pico-8 play session: no input (idle)

[t = 1 s] idle ~1s (no d-pad/buttons)
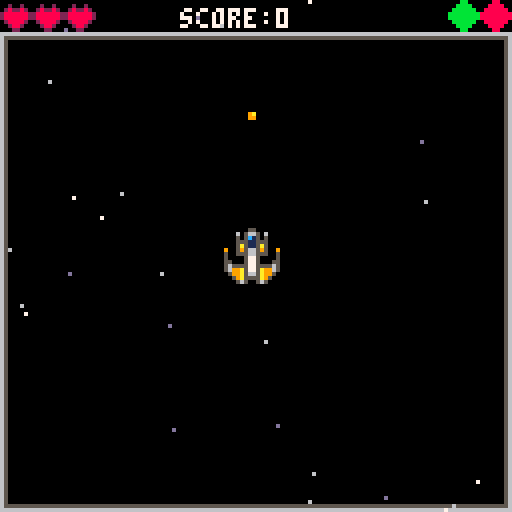
[t = 4 s] idle ~4s (no d-pad/buttons)
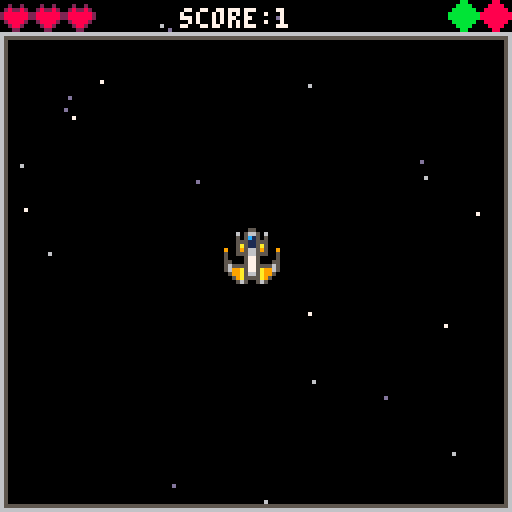
[t = 6 s] idle ~6s (no d-pad/buttons)
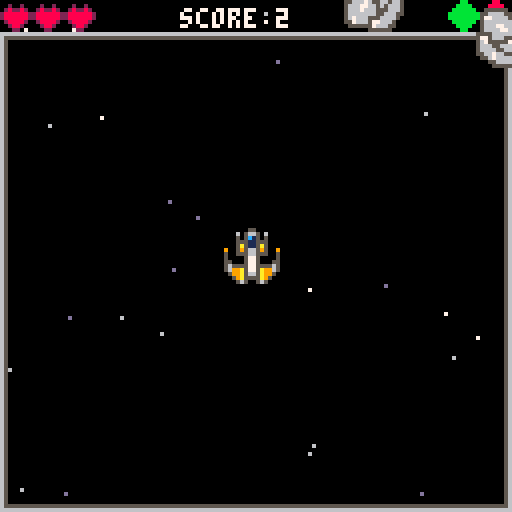
[t = 8 s] idle ~8s (no d-pad/buttons)
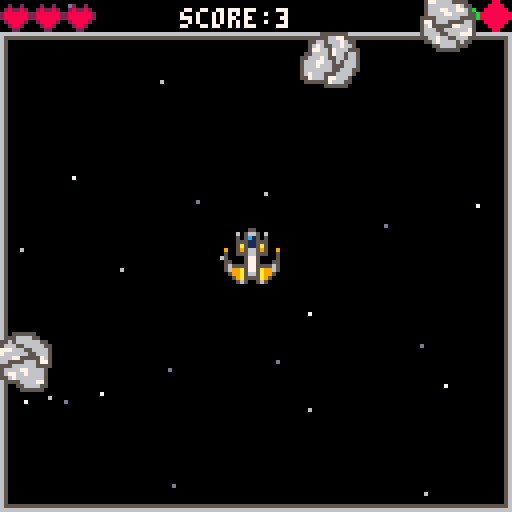

pico-8 cartridge
version 18
__lua__
-- space raider
-- by scrappyman25

--initialization
function _init()
	hi = 0 -- high score variable
	gamestate = {{init_menu, update_menu, draw_menu}, {initgame, updategame, drawgame},{init_end, update_end, draw_end}}
	state = 1
	gamestate[state][1]()
	counter = 0 -- frame counter
end

function _update60()
	gamestate[state][2]()
	counter += 1
end

function _draw()
	cls()
	gamestate[state][3]()
end
-->8
--game
function initgame()
	--game objects
	stars_init()
	ship_init()
	bullets_init()
	orb_init()
	asteroid_init()
	enemies_init()

	function collision( hb1, hb2 )
		-- collision of two hitboxes
		if hb1.x + hb1.w < hb2.x then 
			return false
		end
		
		if hb1.y + hb1.h < hb2.y then
			return false
		end
		
		if hb2.x + hb2.w < hb1.x then
			return false
		end
		
		if hb2.y + hb2.h < hb1.y then
			return false
		end
		
		return true
	end
end

function updategame()
	-- update game objects
	anim_counter()
	ship.update()
	stars.update()
	bullets.update()
	asteroid.update()
	enemies.update()
	collision_check()
	
	--end game coundition
	if ship.lives == 0 then 
		sfx(6)
		state = 3
		gamestate[state][1]()
	end
end


function collision_check()
	bullets.collision()
	asteroid.collision()
	enemies.bullets.collision()
	if orb.type > 0 then orb.collision() end
end

function drawgame()
	map(0,0,0,0,16,16)
	print ("score:"..flr(ship.score), 45, 2, 7)

	--draw game objects
	ship.draw()
	stars.draw()
	bullets.draw()
	ship.heart()
	asteroid.draw()
	enemies.draw()

	--orb draw and decay timer setups
	if orb.type > 0 then orb.draw() end
	if bullets.type == 1 then orb.bullet_decay() end
	if ship.shield == 1 then orb.shield_decay() end
end

function anim_counter()
	--gives 0,1 every 5 frames; shield animation counter
	two_counter = (flr(counter/5)%2)

	--gives 0-14 every 60 frames(1second); spl. eff. spawn counter.
	orb.counter = (flr(counter/60)%15)
	--orb spawn counditions
	if state < 3 then
		if orb.counter == 2 then orb.type = 0 end
		if orb.counter == 14 then 
			counter += 60
			orb.spawn()
		end
	
		if (flr(enemies.counter/60)%30) == 29 then 
			enemies.counter = 0
			enemies.spawn()
		end
	end
end
-->8
--game objects
--[[
	ship_init()
		ship = {}
			ship.update()
			ship.draw()
			ship.fire()
			ship.heart()

	stars_init()
		stars = {}
			stars.draw()
			stars.update()

	bullets_init()
		bullets = {}
			bullets.update()
			bullets.draw()
			bullets.collision()

	orb_init()
		orb = {}
			orb.spawn()
			orb.draw()
			orb.collision()
			orb.bullet_decay()
			orb.shield_decay()

	asteroid_init()
		asteroid = {}
			asteroid.collision()
			asteroid.setup()
			asteroid.update()
			asteroid.draw()

	
	enemies_init()
]]

function ship_init()
	--ship initialization
	ship = {x=55,y=55,cooldown=10,direction=1,shield=0,f ={ {1,3,5,7}, {64,68,72,76}}, lives = 3, score = 0}

	--ship movement and shooting
	function ship.update()
		if ship.lives > 0 then ship.score += 0.01 end
		if ship.score > hi then hi = ship.score end
		ship.cooldown -=1
		if ship.lives > 0 then
			if btn(4) then
				ship.fire(ship.x+4, ship.y+4, ship.direction)
			end

			if btn(0) and ship.x > 0 then
				ship.x -= 1
				ship.direction = 2
			end
			 
			if btn(1) and ship.x < 112 then
				ship.x += 1
				ship.direction = 4
			end

			if btn(2) and ship.y > 8 then
				ship.y -= 1
				ship.direction = 1
			end

			if btn(3) and ship.y < 112 then
				ship.y += 1
				ship.direction = 3
			end
		end
	end

	--draw ship
	function ship.draw()
		if ship.lives > 0 then
			spr(ship.f[ship.shield+1][ship.direction] +ship.shield*two_counter*2, ship.x,ship.y,2 ,2 )
			else spr(46,ship.x,ship.y, 2,2)
		end
	end

	function ship.fire(x,y,d)
		if ship.cooldown > 0 then
			return
		end
		add (bullets.shoot, {x=x, y=y, d=d})
		sfx(3)
		ship.cooldown = 15
	end

	--hearts of ship
	function ship.heart()
		local temp = ship.lives
		while temp > 0 do
			spr (12,(temp-1)*8,0)
			temp -=1
		end
	end
end

--stars initialisation
function stars_init()
	stars={color = {13,6,7}, spawn = {}}
	
	--t is total no. of stars; needs to be initialised only once.
	local t = 25

	--adds 25 stars and initiates them with a color, speed and random x and y coords
	for i = 1, t do
		local a = flr(rnd(3)+1)
		local color = stars.color[a]
		add(stars.spawn,{ x = rnd(128), y = rnd(128), speed = a, color = color})
	end

	function stars.draw()
		for s in all(stars.spawn) do
			pset(s.x, s.y, s.color)
		end
	end

	function stars.update()
		for s in all(stars.spawn) do
			s.y += s.speed

			if(s.y >= 128) then
			 s.y = 0
			 s.speed =rnd(3)+1
			end
		end		
	end
end


function bullets_init()
	--bullet table initialization
 	bullets = {shoot = {}, type = 0, f = {11,41}}
		--type 0 is normal; 1 is pink; f is for sprites
	function bullets.update()
		for b in all(bullets.shoot) do
			if b.d == 1 then
				b.y -= 1
				if b.y < 8 then
					del (bullets.shoot,b)
				end
			end
			if b.d == 3 then
				b.y += 1
				if b.y > 120 then
					del (bullets.shoot,b)
				end
			end
			if b.d == 2 then
				b.x -= 1
				if b.x < 0 then
					del (bullets.shoot,b)
				end
			end
			if b.d == 4 then
				b.x += 1
				if b.x > 120 then
					del (bullets.shoot,b)
				end
			end
		end
	end

	function bullets.draw()
		for b in all(bullets.shoot) do
			spr(bullets.f[bullets.type + 1],b.x,b.y)
		end
	end


 	function bullets.collision()
		--bullet hitting asteroid
		for b in all(bullets.shoot) do
				local hb1 = {x= b.x + 2,y=b.y+2,w=2,h=2}
			
			--asteroids
			for a in all(asteroid.spawns) do
				local hb2 = {x=a.x,y=a.y,w=a.ss*8,h=a.ss*8}
				
				if collision(hb1, hb2) then
					sfx(2)
					a.health -= (1 + bullets.type*2) 
					ship.score += (1 + bullets.type*2)
					del(bullets.shoot,b)
				end
			end

			--enemies
			for e in all(enemies.spawns) do
				local hb2 = {x = e.x, y = e.y, w = 12, h = 12}
				if collision(hb1, hb2) then
					sfx(2)
					e.lives -= (1+ bullets.type*2)
					ship.score += (1 + bullets.type*2)
					del(bullets.shoot,b)
				end
			end
			
			--enemies bullets
			for eb in all (enemies.bullets) do
				local hb2 = {x = eb.x+2, y = eb.y+2, w = 2, h = 2}
				if collision(hb1,hb2) then
					ship.score += 3
					del(bullets.shoot,b)
					del(enemies.bullets,eb)
				end
			end
		end
	end
end

function orb_init()
	--special effect orb initialization
	orb = {x=0 , y=0, type=0, counter= 0, f = {25,9,12}, shield_count = 0, bullets_count = 0}
	
	--spawn orb (run under anim_counter spawns every 15 seconds)
	function orb.spawn()
		orb.x = rnd (110)
		orb.y = rnd (100) + 8
		
		--spawn rate deciding variable
		local t = rnd()
		
		--40% chance for shield 
		if t < 0.4 then 
			orb.type = 1
		
		--40% chance for heart 
		elseif t < 0.8 then
			orb.type = 3
		
		--20% for bullets type 1 
		else 
			orb.type = 2
		end
	end

	--draw orb
	function orb.draw()
		spr(orb.f[orb.type] + two_counter, orb.x, orb.y)
	end

	--orb collision
	function orb.collision()
		local hb1 = {x=orb.x, y=orb.y, w=4, h=4}
		local hb2 = {x=ship.x,y=ship.y,w=16,h=16}
		if collision(hb1, hb2) then
			sfx(1)
			if orb.type == 1 then 
				--looped shield sfx
				sfx(7)
				ship.shield = 1 

				--reset decay counter to zero
				orb.shield_count = 0
			end
			if orb.type == 2 then 
				bullets.type = 1

				--reset decay counter to zero
				orb.bullets_count = 0 
			end
			if orb.type == 3 then ship.lives += 1 end 
			orb.type=0
		end
	end

	--bullet effect decay timer
	function orb.bullet_decay()
		--setup incrementing counter 
		--since its in _draw() it runs 30 times per seconds
		orb.bullets_count += 1

		--sets up duration and sprite since there are 8 sprites.
		if orb.bullets_count < 120*8 then
			spr(127 - flr(orb.bullets_count/120), 8*15, 0)
		else
			bullets.type = 0
			orb.bullets_count = 0
			sfx(0)
		end
	end
	
	--shield effect decay timer
	function orb.shield_decay()
		--setup incrementing counter 
		--since its in _draw() it runs 30 times per seconds
		orb.shield_count += 1

		--sets up duration and sprite since there are 8 sprites.
		if orb.shield_count < 60*8 then
			spr(111 - flr(orb.shield_count/60), 8*14, 0)
		else
			ship.shield = 0
			sfx(-1, -1)
			orb.shield_count = 0
			sfx(0)
		end
	end
end

function asteroid_init()
	--asteroid 
	asteroid = {sprites = {96,98,100,102}, spawns = {}}
		
	function asteroid.collision()
		for a in all(asteroid.spawns) do
			local hb1 = {x=ship.x,y=ship.y,w=12,h=12}
			local hb2 = {x=a.x,y=a.y,w=a.ss*8,h=a.ss*8}
				
			if collision(hb1, hb2) then
				del(asteroid.spawns,a)
				--invulnerability if shield
				if ship.shield == 1 then sfx(18)
					else 
						ship.lives -= 1 
						sfx(4)
				end
			end
		end
	end

	--constructor for asteroid spawning
	function asteroid.setup()
		local t, random, across, shift, s = rnd(), rnd(128), 0.2+rnd(0.5), -0.5+rnd(1.0),  asteroid.sprites[flr(rnd(4)+1)]	

		if t <= 0.25 then
			return {x = -16, y = random, xspeed = across, yspeed = shift, sprite = s, ss= 2, health = 3}
		

		elseif t <= 0.50 then
			return {x = random, y = -16, xspeed = shift, yspeed= across, sprite = s, ss= 2, health = 3}
		
		
		elseif t <= 0.75 then
			return {x= 128+16, y= random, xspeed = -across, yspeed = shift, sprite = s, ss= 2, health = 3}
		
		
		elseif t <= 1.00 then
			return {x= random, y= 128+16, xspeed= shift, yspeed= -across, sprite = s, ss= 2, health = 3}
		end
	end

	function asteroid.update()
		--makes asteroid spawn rate a function of the score
		local spawnrate = (flr(ship.score))/10000 + 0.01
		if rnd() < spawnrate then
			add (asteroid.spawns, asteroid.setup())
		end

		--asteroid.spawn()
		for a in all (asteroid.spawns) do
			a.x += a.xspeed
			a.y += a.yspeed
			--
			-- if asteroids destroyed
			if a.health <= 0 then 
				ship.score += 5
				del(asteroid.spawns, a)
			end

			-- despawn radius larger than spawn radius
			if a.x > 128+16+8 or a.x < 0-16-8 or a.y > 128+16+8 or a.y < 0-16-8 then
				del(asteroid.spawns, a)
			end
		end
	end

	function asteroid.draw()
		for a in all (asteroid.spawns) do
			spr (a.sprite, a.x, a.y, a.ss, a.ss)
		end
	end
end

--enemies initialization
function enemies_init()
	enemies = {spawns = {}, f = {33, 35, 37, 39}, counter = 0, bullets = {}}
	
	--enemies spawn function	
	function enemies.spawn()
		add (enemies.spawns, enemies.setup())
	end

	--enemies AI Movement function
	function enemies.movement()
		--0 , 1, l, r; 2,3,u,d
		for e in all(enemies.spawns) do
			if e.m == 0 then e.x -= e.speed end
			if e.m == 1 then e.x += e.speed end
			if e.m == 2 then e.y -= e.speed end
			if e.m == 3 then e.y += e.speed end
		end
	end

	--enemies update
	function enemies.update()
		enemies.counter += 1
		enemies.movement()
		enemies.bullets.update()

		for e in all(enemies.spawns) do
			e.cooldown -= 1
			if e.lives <= 0 then del(enemies.spawns, e) end
			if e.direction%2 == 1 then 
				if e.x >= 110 then e.m = 0 end
				if e.x <= 2 then e.m = 1 end
				if ship.x + 8 < e.x + 16 and ship.x + 8 > e.x and e.cooldown <= 0 then 
					enemies.fire(e.x+4, e.y+4, e.direction) 
					e.cooldown = 20
				end
			else 
				if e.y >= 110 then e.m = 2 end
				if e.y <= 10 then e.m = 3 end
				if ship.y + 8 < e.y + 16 and ship.y + 8 > e.y and e.cooldown <= 0 then 
					enemies.fire(e.x+4, e.y+4, e.direction) 
					e.cooldown = 20
				end
			end
		end
	end

	function enemies.draw()
		enemies.bullets.draw()
		for e in all(enemies.spawns) do
			spr(e.f, e.x, e.y, e.ss, e.ss)
		end
	end

	function enemies.setup()
		local t = rnd()
		local function spd() return (rnd(0.5) + 0.3) end
		local function life() return (flr(rnd(7) + 3)) end

		--top
		if t <= 0.25 then 
			return 
			{
				x = 10,
				y = 126-16,
				f = enemies.f[1],
				ss = 2,
				speed = spd(),
				direction = 1,
				lives = life(),
				m=1,
				cooldown=20
			}
		
		--bottom			
		elseif t <= 0.50 then 
			return 
			{
				x = 10,
				y = 10,
				f= enemies.f[3],
				ss = 2,
				speed = spd(),
				direction = 3,
				lives = life(),
				m=1,
				cooldown=20
			}

		--left			
		elseif t <= 0.75 then 
			return 
			{
				x = 126-16,
				y = 126,
				f = enemies.f[2],
				ss = 2,
				speed = spd(),
				direction = 2,
				lives = life(),
				m=2,
				cooldown=20
			}
		
		else 
			return 
			{
				x = 2,
				y = 126,
				f = enemies.f[4],
				ss = 2,
				speed = spd(),
				direction = 4,
				lives = life(),
				m=2,
				cooldown=20
			}
		end
	end
	
	function enemies.fire(x, y, d)
		add (enemies.bullets, {x=x, y=y, d=d})
		sfx(3)
	end

	--enemies.bullets.update
	function enemies.bullets.update()
		for b in all(enemies.bullets) do
			if b.d==1 then
				b.y -= 1
				if b.y < 8 then del(enemies.bullets, b) end
			end
			
			if b.d==2 then
				b.x -= 1
				if b.x < 0 then del(enemies.bullets, b) end
			end
			
			if b.d==3 then
				b.y += 1
				if b.y > 128 then del(enemies.bullets, b) end
			end
			
			if b.d==4 then
				b.x += 1
				if b.x > 128 then del(enemies.bullets, b) end 
			end
		end
	end
	
	--enemies.bullets.draw
	function enemies.bullets.draw()
		for b in all(enemies.bullets) do
			spr (27, b.x, b.y)
		end
	end

	--enemies.bullets.collision
	function enemies.bullets.collision()
		for eb in all(enemies.bullets) do
			local hb1 = {x = eb.x + 2, y= eb.y + 2, w = 2, h = 2}
			local hb2 = {x = ship.x, y = ship.y, w = 12, h = 12 }
			if collision(hb1,hb2) then 
					del(enemies.bullets, eb)
				if ship.shield == 1 then 
					sfx(18)  
				else 
					ship.lives -=1
					sfx(2)
				end
			end
		end
	end
end
-->8
--menu
function init_menu()
	ship_init()
	orb_init()
	asteroid_init()
	enemies_init()
	music(1)
	--for asteroids to spawn in the home screen
	ship.score = 1
end

function update_menu()
	anim_counter()
	asteroid.update()
	
	--z to play game
	if btn(4) then
		music(-1)
		state = 2
		sfx(5)
		music(7)
		gamestate[state][1]() 
		--delete all asteroids in spawn screen
		for a in all (asteroid.spawns) do
			del (asteroid.spawns, a)
		end
	end
end

function draw_menu()
	map(16,0,0,0,16,16)
	print("high score:"..flr(hi), 30, 10, 7)
	print("game: scrappyman25", 10, 112, 7)
	print("music: gruber", 10, 120, 7)
	
	--blinking play prompt
	if two_counter == 1 then 
		print("press z to play!!", 32, 80, 7) 
		print("good luck", 45, 90, 7)
	end
	
	asteroid.draw()
	if orb.type > 0 then orb.draw() end
end

-->8
--end
function init_end()
end

function update_end()
	anim_counter()
	if btn(5) then
		state = 1
		sfx(5)
		gamestate[state][1]() 
	end
end

function draw_end()
	map(32,0,0,0,16,16)
	print("press x to return \n to the main menu", 32, 108, 7)
	print("high score:"..flr(hi), 32, 80, 7) 
	print("score:"..flr(ship.score), 32, 90, 7) 

	--"new" rainbow banner
	if flr(hi) == flr(ship.score) then
		if two_counter == 1 then
			print("new", 28, 75, flr(rnd(16)))
		end
	end
end
__gfx__
00000000000000000000000000000000000000000000565005650000000000000000000000000000000000000000000000000000000000000000000900a00000
000000000000000000000000000000095555500000059a5555a9500000055555900000000009900000022000000000000020020000800800900a00009a00090a
007007000000000550000000000000000056650000599a5665a995000056650000000000009aa900002ee2000000000002822820082882800a00aa0000900090
000770000000605665060000000000000005995005699a5775a99650059950000000000009a8ea9002e9ae200009a00028888882822222280900090000090000
000770000000505c1505000000065555500599950565555775555650599950055555600009a88a9002e99e200009900028888882822222280000009000a00000
007007000000555115550000000005a95005aaa605500057750005506aaa50059a500000009aa900002ee20000000000028888200822228000a09000000a0900
0000000000005a5115a500000005555555555555050000577500005055555555555550000009900000022000000000000028820000822800900a0000a0009000
0000000009005956659500900056111667777650050055566555005005677776611c650000000000000000000000000000022000000880000000009009000000
0000000005005556655500500056c1166777765009005956659500900567777661116500000000000000000000000000000bb000000880000000000000000000
000000000500005775000050000555555555555500005a5115a50000555555555555500000011000000cc0000000000000bbbb00008888000020020000000000
000000000550005775000550000005a95005aaa600005551155500006aaa50059a500000001cc10000c11c00000000000bbbbbb0088888800202202000000000
000000000565555775555650000655555005999500005051c5050000599950055555600001c2ac100c1da1c0000e7000bbbbbbbb888888882000000200000000
0000000005699a5775a9965000000000000599500000605665060000059950000000000001c22c100c1dd1c0000ee000bbbbbbbb888888882000000200000000
0000000000599a5665a99500000000000056650000000005500000000056650000000000001cc10000c11c00000000000bbbbbb0088888800200002000000000
0000000000059a5555a9500000000009555550000000000000000000000555559000000000011000000cc0000000000000bbbb00008888000020020000000000
000000000000565005650000000000000000000000000000000000000000000000000000000000000000000000000000000bb000000880000002200000000000
00000000000000000000000000000000000000000000525005250000000000000000000000000000666666666666666665000000000000560000000000000000
00000000000000000000000000000002555550000005285555825000000555552000000000000000655555555555555665000000000000560000000000000000
000000000000000550000000000000000052250000528e5665e82500005225000000000000022000650000000000005665000000000000560000076659500000
00000000000020566502000000000000000582500528e252252e825005285000000000000028e20065000000000000566500000000000056000055515a655000
000000000000505d15050000000255555005e8250525555225555250528e50055555200000288200650000000000005665000000000000560000005155699a00
000000000000555115550000000005e850052e82055000522500055028e250058e50000000022000650000000000005665000000000000560000551500000000
0000000000005e5115e5000000055555555555550500005225000050555555555555500000000000650000000000005665000000000000560000000050059a00
0000000002005856658500200056111662222650050055566555005005622226611d650000000000650000000000005665000000000000560009500000005000
0000000005005556655500500056d11662222650020058566585002005622226611165000000000065000000000000566666666600000000000a655065959000
000000000500005225000050000555555555555500005e5115e50000555555555555500000000000650000000000005655555555000000000005699515a00000
000000000550005225000550000005e850052e82000055511555000028e250058e50000000000000650000000000005600000000000000000000000510000900
000000000525555225555250000255555005e82500005051d5050000528e50055555200000000000650000000000005600000000000000000009000000000000
000000000528e252252e825000000000000582500000205665020000052850000000000000000000650000000000005600000000000000005500950067766000
0000000000528e5665e8250000000000005225000000000550000000005225000000000000000000650000000000005600000000000000005950a65505551000
00000000000528555582500000000002555550000000000000000000000555552000000000000000655555555555555600000000555555559950069900000000
00000000000052500525000000000000000000000000000000000000000000000000000000000000666666666666666600000000666666660500000000000000
0000000000000000000000000000000000000001111110000000000cccccc0000001565115651000000c565cc565c0000001111110000000000cccccc0000000
0000001111000000000000cccc0000000000001955555100000000c955555c0000159a5555a9510000c59a5555a95c00001555559100000000c555559c000000
0001111551111000000cccc55cccc00000000001115665100000000ccc5665c001599a5665a995100c599a5665a995c001566511110000000c5665cccc000000
0001615665161000000c6c5665c6c000001111111115995100ccccccccc5995c15699a5775a99651c5699a5775a9965c1599511111111100c5995ccccccccc00
0001515c15151000000c5c5c15c5c000001655555115999500c655555cc599951565555775555651c56555577555565c599951155555610059995cc555556c00
0001555115551000000c55511555c000001115a95115aaa600ccc5a95cc5aaa61551115775111551c55ccc5775ccc55c6aaa51159a5111006aaa5cc59a5ccc00
01115a5115a510100ccc5a5115a5c0c001155555555555550cc55555555555551511115775111151c5cccc5775cccc5c55555555555551105555555555555cc0
1911595665951191c9cc59566595cc9c01561116677776510c5611166777765c1511555665551151c5cc55566555cc5c15677776611c6510c5677776611c65c0
1511555665551151c5cc55566555cc5c0156c116677776510c56c1166777765c1911595665951191c9cc59566595cc9c1567777661116510c5677776611165c0
1511115775111151c5cccc5775cccc5c01155555555555550cc555555555555501015a5115a511100c0c5a5115a5ccc055555555555551105555555555555cc0
1551115775111551c55ccc5775ccc55c001115a95115aaa600ccc5a95cc5aaa60001555115551000000c55511555c0006aaa51159a5111006aaa5cc59a5ccc00
1565555775555651c56555577555565c001655555115999500c655555cc5999500015151c5151000000c5c51c5c5c000599951155555610059995cc555556c00
15699a5775a99651c5699a5775a9965c001111111115995100ccccccccc5995c0001615665161000000c6c5665c6c0001599511111111100c5995ccccccccc00
01599a5665a995100c599a5665a995c00000001111566510000000cccc5665c00001111551111000000cccc55cccc00001566511100000000c5665ccc0000000
00159a5555a9510000c59a5555a95c000000001955555100000000c955555c000000001111000000000000cccc000000001555559100000000c555559c000000
0001565115651000000c565cc565c00000000001111110000000000cccccc000000000000000000000000000000000000001111110000000000cccccc0000000
0000000000000000000555555000000000000000000000000000000000000000000cc000000bb000000bb000000bb000000bb000000bb000000bb000000bb000
000055555500000000556666550000000000055555550000000005555550000000cccc0000cccc0000bbbb0000bbbb0000bbbb0000bbbb0000bbbb0000bbbb00
00055666755555500057766665555000000555566775500000055566665500000cccccc00cccccc00cccccc00bbbbbb00bbbbbb00bbbbbb00bbbbbb00bbbbbb0
0005666775666755005666666676550000556656667655000055656666665500ccccccccccccccccccccccccccccccccbbbbbbbbbbbbbbbbbbbbbbbbbbbbbbbb
0056666555666765005666776677650000567655667665000556665566666550ccccccccccccccccccccccccccccccccccccccccbbbbbbbbbbbbbbbbbbbbbbbb
05566655666666650056666776666550005776657666555005777666556666500cccccc00cccccc00cccccc00cccccc00cccccc00cccccc00bbbbbb00bbbbbb0
056665556667666505555666666555500556666576656650057666666556665000cccc0000cccc0000cccc0000cccc0000cccc0000cccc0000cccc0000bbbb00
0567656566776665057756665555665055666765566566500566677555557650000cc000000cc000000cc000000cc000000cc000000cc000000cc000000cc000
05665665567666550567555557766650566677665656665005665555666577500009900000088000000880000008800000088000000880000008800000088000
05665667566665500566655666666750566676665556665005555666666555500099990000999900008888000088880000888800008888000088880000888800
05556667566775000566665566677750566666665566655005566667766665000999999009999990099999900888888008888880088888800888888008888880
00566766556765000556676655666550567666555666650000567766766665009999999999999999999999999999999988888888888888888888888888888888
00556766656655000055676666565500557666577666500000556766666665009999999999999999999999999999999999999999888888888888888888888888
00055776655550000000556666555000055555576665500000055556666775000999999009999990099999900999999009999990099999900888888008888880
00005555555000000000055555500000000000555555000000000055666655000099990000999900009999000099990000999900009999000099990000888800
00000000000000000000000000000000000000000000000000000005555550000009900000099000000990000009900000099000000990000009900000099000
00000000000000000000000000000000000000000000000000000000000000000000000000000000000000000000000000000000000000000000000000000000
00777700077770000077770000777700077777000777700000777700077770000077770000777700077000700077700007700700000000000000000000000000
07770000077007000770070007700000077000000770070000077000077007000077770007700000077707700770070007700700000000000000000000000000
00777000077007000770070007700000077000000770070000077000077007000007700007700000077070700770070007700700000000000000000000000000
00077700077770000777770007700000077770000777700000077000077007000007700007700000077000700770070007700700000000000000000000000000
00007700077000000770070007700000077000000770070000077000077007000000000007700700077000700770070000770700000000000000000000000000
07777000077000000770070000777700077777000770070000777700077770000007700000777700077000700077700000077000000000000000000000000000
__gff__
0000000000000000000000000000000000000000000000000000000000000000000000000000000000000000000000000000000000000000000000000000000000000000000000000000000000000000000000000000000000000000000000000000000000000000000000000000000000000000000000000000000000000000
0000000000000000000000000000000000000000000000000000000000000000000000000000000000000000000000000000000000000000000000000000000000000000000000000000000000000000000000000000000000000000000000000000000000000000000000000000000000000000000000000000008f00000000
__map__
1e1e1e00000000000000000000001c1d2a3c3c3c3c3c3c3c3c3c3c3c3c3c3c2b2a3c3c3c3c3c3c3c3c3c3c3c3c3c3c2b0000000000000000000000000000000000000000000000000000000000000000000000000000000000000000000000000000000000000000000000000000000000000000000000000000000000000000
2a3c3c3c3c3c3c3c3c3c3c3c3c3c3c2b2c00000000000000000000000000002d2c21670000000304000000000066282d0000000000000000000000000000000000000000000000000000000000000000000000000000000000000000000000000000000000000000000000000000000000000000000000000000000000000000
2c00000000000000000000000000002d2c0b0b000000000000000000001b1b2d2c74320000007273000000000037772d0000000000000000000000000000000000000000000000000000000000000000000000000000000000000000000000000000000000000000000000000000000000000000000000000000000000000000
2c00000000000000000000000000002d2c0000002a3c3c3c3c3c3c2b0000002d2c0000002a3c3c3c3c3c3c2b0000002d0000000000000000000000000000000000000000000000000000000000000000000000000000000000000000000000000000000000000000000000000000000000000000000000000000000000000000
2c00000000000000000000000000002d2c0b0b002c8081828384882d001b1b2d2c2e2f002c1e89828a841e2d00662f2d0000000000000000000000000000000000000000000000000000000000000000000000000000000000000000000000000000000000000000000000000000000000000000000000000000000000000000
2c00000000000000000000000000002d2c0102002c0000000000002d0021222d2c7673002c1e8b8c84851e2d0072772d0000000000000000000000000000000000000000000000000000000000000000000000000000000000000000000000000000000000000000000000000000000000000000000000000000000000000000
2c00000000000000000000000000002d2c1112002c8582868784852d0031322d2c0000002c1e888888881e2d0000002d0000000000000000000000000000000000000000000000000000000000000000000000000000000000000000000000000000000000000000000000000000000000000000000000000000000000000000
2c00000000000000000000000000002d2c0000003a3d3d3d3d3d3d3b0000002d2c0000003a3d3d3d3d3d3d3b0000002d0000000000000000000000000000000000000000000000000000000000000000000000000000000000000000000000000000000000000000000000000000000000000000000000000000000000000000
2c00000000000000000000000000002d2c00002900000000000000002900002d2c00000000000000000000000000002d0000000000000000000000000000000000000000000000000000000000000000000000000000000000000000000000000000000000000000000000000000000000000000000000000000000000000000
2c00000000000000000000000000002d2c00002a3c3c3c3c3c3c3c3c2b00002d2c00002a3c3c3c3c3c3c3c3c2b00002d0000000000000000000000000000000000000000000000000000000000000000000000000000000000000000000000000000000000000000000000000000000000000000000000000000000000000000
2c00000000000000000000000000002d2c07082c00000000000000002d23242d2c00002c00000000000000002d00002d0000000000000000000000000000000000000000000000000000000000000000000000000000000000000000000000000000000000000000000000000000000000000000000000000000000000000000
2c00000000000000000000000000002d2c17182c00000000000000002d33342d2c00002c00000000000000002d00002d0000000000000000000000000000000000000000000000000000000000000000000000000000000000000000000000000000000000000000000000000000000000000000000000000000000000000000
2c00000000000000000000000000002d2c00003a3d3d3d3d3d3d3d3d3b00002d2c00003a3d3d3d3d3d3d3d3d3b00002d0000000000000000000000000000000000000000000000000000000000000000000000000000000000000000000000000000000000000000000000000000000000000000000000000000000000000000
2c00000000000000000000000000002d2c00000000000000000000000000002d2c00000000000000000000000000002d0000000000000000000000000000000000000000000000000000000000000000000000000000000000000000000000000000000000000000000000000000000000000000000000000000000000000000
2c00000000000000000000000000002d2c00000000000000000000000000002d2c00000000000000000000000000002d0000000000000000000000000000000000000000000000000000000000000000000000000000000000000000000000000000000000000000000000000000000000000000000000000000000000000000
3a3d3d3d3d3d3d3d3d3d3d3d3d3d3d3b3a3d3d3d3d3d3d3d3d3d3d3d3d3d3d3b3a3d3d3d3d3d3d3d3d3d3d3d3d3d3d3b0000000000000000000000000000000000000000000000000000000000000000000000000000000000000000000000000000000000000000000000000000000000000000000000000000000000000000
